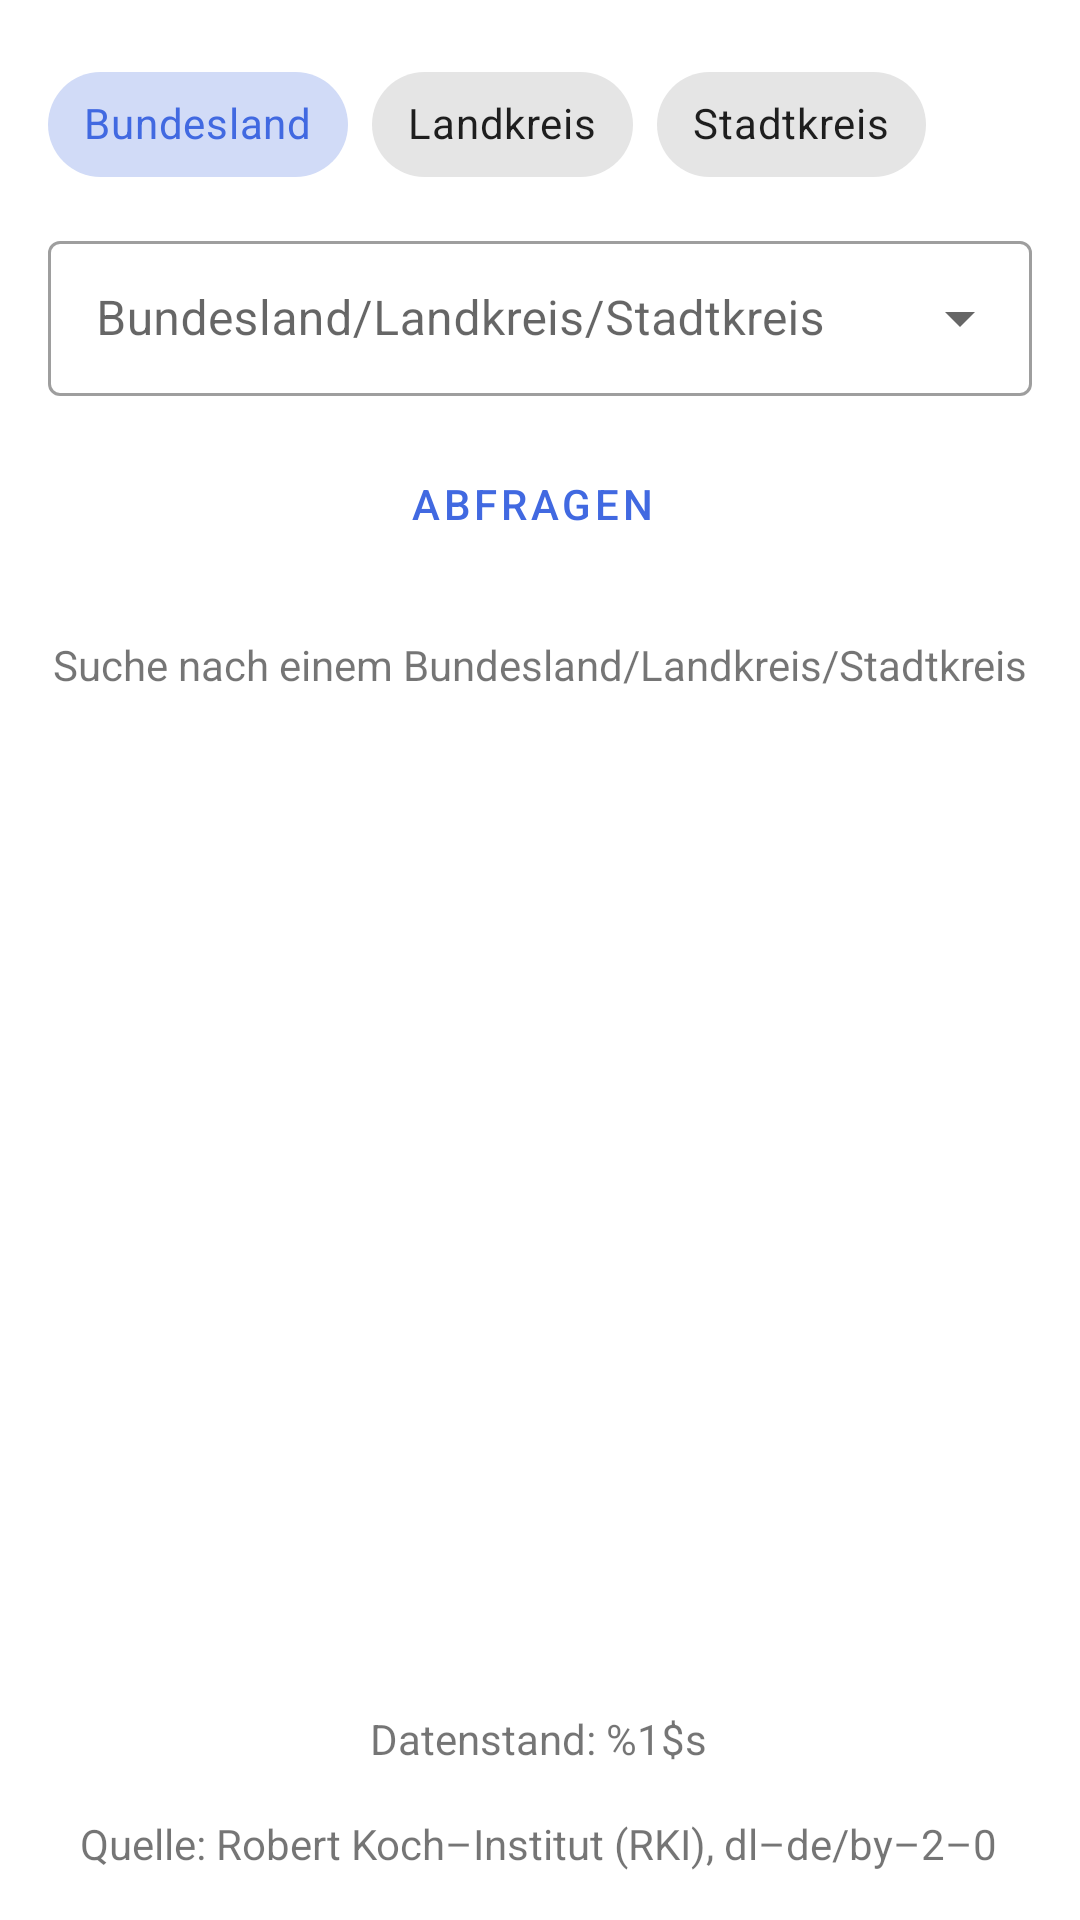

Layout XML and referenced resources for this Android screen:
<!-- AndroidManifest.xml: application theme Theme.CoronaInzidenzen -->
<!-- res/layout/activity_main.xml -->
<?xml version="1.0" encoding="utf-8"?>
<androidx.constraintlayout.widget.ConstraintLayout xmlns:android="http://schemas.android.com/apk/res/android"
    xmlns:app="http://schemas.android.com/apk/res-auto"
    xmlns:tools="http://schemas.android.com/tools"
    android:layout_width="match_parent"
    android:layout_height="match_parent"
    tools:context=".MainActivity">

    <com.google.android.material.chip.ChipGroup

        android:id="@+id/chipGroup"
        android:layout_width="0dp"
        android:layout_height="51dp"
        android:layout_marginStart="16dp"
        android:layout_marginTop="16dp"
        android:layout_marginEnd="16dp"
        android:orientation="horizontal"
        app:singleSelection="true"
        android:checkable="true"
        app:selectionRequired="true"
        app:layout_constraintEnd_toEndOf="parent"
        app:layout_constraintStart_toStartOf="parent"
        app:layout_constraintTop_toTopOf="parent">


        <com.google.android.material.chip.Chip
            android:id="@+id/chip_bundesland"
            android:checked="true"
            android:layout_width="wrap_content"
            android:layout_height="match_parent"
            android:onClick="onClickRadioButtons"
            style="@style/Widget.MaterialComponents.Chip.Choice"
            android:text="@string/bundesland" />


        <com.google.android.material.chip.Chip
            android:id="@+id/chip_landkreis"
            android:layout_width="wrap_content"
            android:layout_height="match_parent"
            android:onClick="onClickRadioButtons"
            style="@style/Widget.MaterialComponents.Chip.Choice"
            android:text="@string/landkreis" />

        <com.google.android.material.chip.Chip
            android:id="@+id/chip_stadtkreis"
            android:layout_width="wrap_content"
            android:layout_height="match_parent"
            android:onClick="onClickRadioButtons"
            style="@style/Widget.MaterialComponents.Chip.Choice"
            android:text="@string/stadtkreis" />

    </com.google.android.material.chip.ChipGroup>

    <com.google.android.material.textfield.TextInputLayout
        android:id="@+id/textInput"
        android:layout_width="0dp"
        android:layout_height="57dp"
        android:layout_marginStart="16dp"
        android:layout_marginTop="8dp"
        android:layout_marginEnd="16dp"
        app:layout_constraintEnd_toEndOf="parent"
        app:layout_constraintHorizontal_bias="0.0"
        app:layout_constraintStart_toStartOf="parent"
        app:layout_constraintTop_toBottomOf="@+id/chipGroup"
        style="@style/Widget.MaterialComponents.TextInputLayout.OutlinedBox.ExposedDropdownMenu">

        <AutoCompleteTextView
                android:id="@+id/editTextInput"
                android:layout_width="match_parent"
                android:layout_height="wrap_content"
                android:completionThreshold="0"
                android:ems="10"
                android:hint="@string/enter_location"
                android:importantForAutofill="no"
                android:inputType="textPersonName"/>
    </com.google.android.material.textfield.TextInputLayout>

    <Button
        android:id="@+id/button"
        style="@style/Widget.MaterialComponents.Button.OutlinedButton.Icon"
        android:layout_width="wrap_content"
        android:layout_height="wrap_content"
        android:layout_marginTop="12dp"
        android:fontFamily="sans-serif-medium"
        android:onClick="clickedButton"
        android:text="@string/send"
        app:icon="@drawable/ic_baseline_search_24"
        app:layout_constraintEnd_toEndOf="parent"
        app:layout_constraintHorizontal_bias="0.498"
        app:layout_constraintStart_toStartOf="parent"
        app:layout_constraintTop_toBottomOf="@+id/textInput" />

    <TextView
        android:id="@+id/textOutput"
        android:layout_width="wrap_content"
        android:layout_height="wrap_content"
        android:layout_marginStart="32dp"
        android:layout_marginTop="20dp"
        android:layout_marginEnd="32dp"
        android:lineSpacingMultiplier="1.4"
        android:text="@string/search_for_something"
        android:textAlignment="center"
        android:textSize="14sp"
        app:layout_constraintEnd_toEndOf="parent"
        app:layout_constraintStart_toStartOf="parent"
        app:layout_constraintTop_toBottomOf="@+id/button" />

    <TextView
        android:id="@+id/subtitleNavDrawer"
        android:layout_width="wrap_content"
        android:layout_height="wrap_content"
        android:layout_marginBottom="16dp"
        android:text="@string/data_quelle_rki"
        app:layout_constraintBottom_toBottomOf="parent"
        app:layout_constraintEnd_toEndOf="parent"
        app:layout_constraintHorizontal_bias="0.496"
        app:layout_constraintStart_toStartOf="parent" />

    <TextView
        android:id="@+id/textInzidenz"
        android:layout_width="wrap_content"
        android:layout_height="wrap_content"
        android:layout_marginTop="12dp"
        android:textSize="24sp"
        android:textStyle="bold"
        app:layout_constraintEnd_toEndOf="parent"
        app:layout_constraintHorizontal_bias="0.498"
        app:layout_constraintStart_toStartOf="parent"
        app:layout_constraintTop_toBottomOf="@+id/textOutput" />

    <TextView
        android:id="@+id/textLastTimeRefreshed"
        android:layout_width="wrap_content"
        android:layout_height="wrap_content"
        android:layout_marginBottom="16dp"
        android:text="@string/data_status"
        app:layout_constraintBottom_toTopOf="@+id/subtitleNavDrawer"
        app:layout_constraintEnd_toEndOf="parent"
        app:layout_constraintHorizontal_bias="0.498"
        app:layout_constraintStart_toStartOf="parent" />

</androidx.constraintlayout.widget.ConstraintLayout>
<!-- resources referenced by this layout -->
<resources>
  <string name="bundesland">Bundesland</string>
  <string name="data_quelle_rki">Quelle: Robert Koch–Institut (RKI), dl–de/by–2–0</string>
  <string name="data_status">Datenstand: %1$s</string>
  <string name="enter_location">Bundesland/Landkreis/Stadtkreis</string>
  <string name="landkreis">Landkreis</string>
  <string name="search_for_something">Suche nach einem Bundesland/Landkreis/Stadtkreis</string>
  <string name="send">Abfragen</string>
  <string name="stadtkreis">Stadtkreis</string>
  <style name="Theme.CoronaInzidenzen" parent="Theme.MaterialComponents.DayNight.DarkActionBar">
          
          <item name="colorPrimary">@color/RoyalBlue</item>
          <item name="colorPrimaryVariant">@color/DarkBlue</item>
          <item name="colorOnPrimary">@color/White</item>
          
          <item name="colorSecondary">@color/RoyalBlue</item>
          <item name="colorSecondaryVariant">@color/Orange</item>
          <item name="colorOnSecondary">@color/Black</item>
          
          <item name="android:statusBarColor" tools:targetApi="l">?attr/colorPrimaryVariant</item>
          
      </style>
  <color name="RoyalBlue">#4169E1</color>
  <color name="DarkBlue">#00008B</color>
  <color name="White">#FFFFFFFF</color>
  <color name="Orange">#FF8800</color>
  <color name="Black">#FF000000</color>
</resources>
